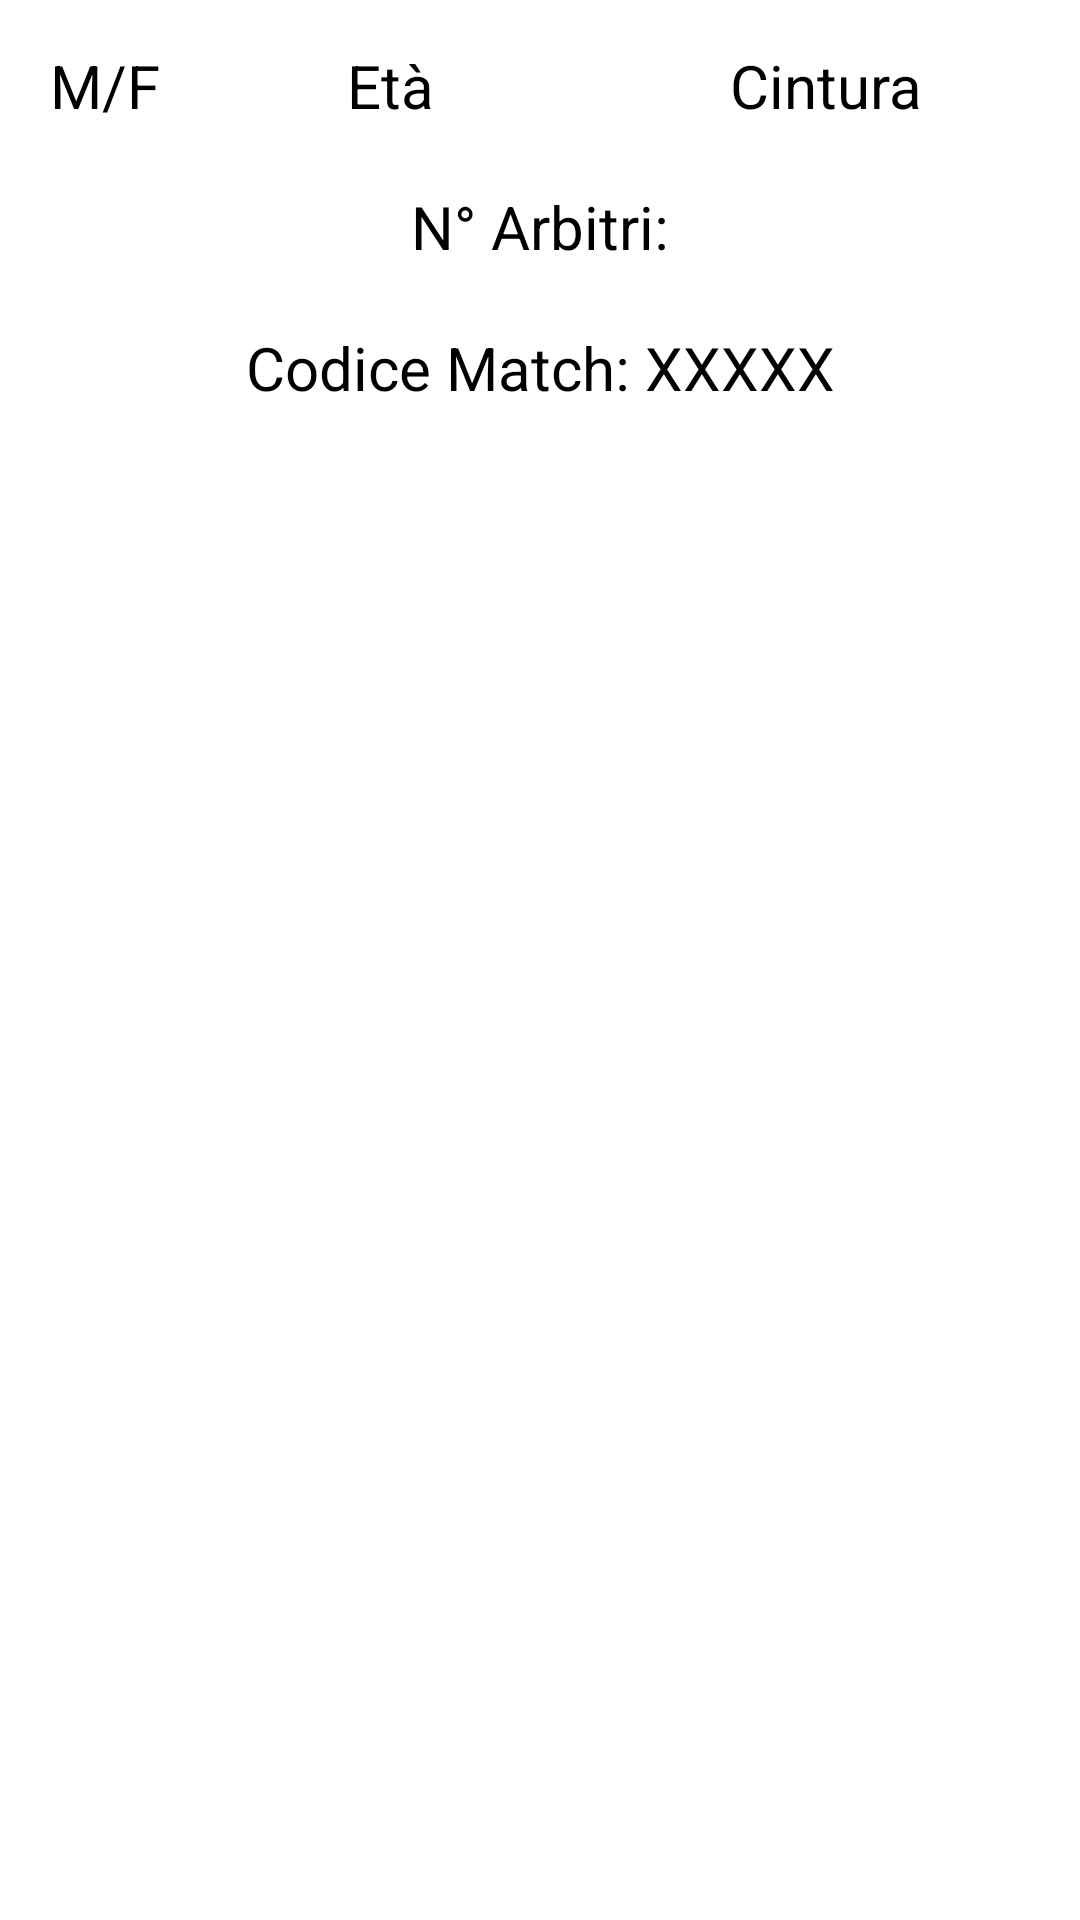

Here is an Android app screen rendered from its layout file. Give the layout XML and the strings, colors and styles it references.
<!-- AndroidManifest.xml: application theme Theme.PoomsaeScorer -->
<!-- res/layout/activity_match.xml -->
<?xml version="1.0" encoding="utf-8"?>
<LinearLayout xmlns:android="http://schemas.android.com/apk/res/android"
    xmlns:app="http://schemas.android.com/apk/res-auto"
    xmlns:tools="http://schemas.android.com/tools"
    android:layout_width="match_parent"
    android:layout_height="match_parent"
    android:orientation="vertical"
    tools:context=".activity.supervisor.MatchActivity">

    <LinearLayout
        android:layout_width="match_parent"
        android:layout_height="wrap_content"
        android:layout_marginTop="5dp"
        android:orientation="horizontal">

        <TextView
            android:id="@+id/sex_category_text"
            android:layout_width="0dp"
            android:layout_height="wrap_content"
            android:layout_gravity="center"
            android:layout_margin="10dp"
            android:layout_weight="1"
            android:gravity="center"
            android:text="M/F"
            android:textSize="@dimen/text_size_header"/>

        <TextView
            android:id="@+id/age_category_text"
            android:layout_width="0dp"
            android:layout_height="wrap_content"
            android:layout_gravity="center"
            android:layout_margin="10dp"
            android:layout_weight="2"
            android:gravity="center"
            android:text="Età"
            android:textSize="@dimen/text_size_header"/>


        <TextView
            android:id="@+id/belt_category_text"
            android:layout_width="0dp"
            android:layout_height="wrap_content"
            android:layout_weight="3"
            android:layout_gravity="center"
            android:layout_margin="10dp"
            android:gravity="center"
            android:text="Cintura"
            android:textSize="@dimen/text_size_header"/>

    </LinearLayout>

    <TextView
        android:id="@+id/num_referees_text"
        android:layout_width="match_parent"
        android:layout_height="wrap_content"
        android:text="N° Arbitri:"
        android:layout_gravity="center"
        android:layout_margin="10dp"
        android:gravity="center"
        android:textSize="@dimen/text_size_header"/>


    <TextView
        android:id="@+id/id_match_text"
        android:layout_width="match_parent"
        android:layout_height="wrap_content"
        android:text="Codice Match: XXXXX"
        android:layout_gravity="center"
        android:layout_margin="10dp"
        android:gravity="center"
        android:textSize="@dimen/text_size_header"/>


    <ListView
        android:id="@+id/athletes_list_view"
        android:layout_width="match_parent"
        android:layout_height="0dp"
        android:layout_weight="4"
        android:padding="5dp"
        android:stackFromBottom="false"
        android:divider="@drawable/separator_line"
        android:dividerHeight="10dp"
        android:transcriptMode="alwaysScroll"
        tools:listitem="@layout/athlete_item"/>

</LinearLayout>
<!-- res/layout/athlete_item.xml (included above) -->
<?xml version="1.0" encoding="utf-8"?>
<LinearLayout
    xmlns:android="http://schemas.android.com/apk/res/android"
    android:orientation="horizontal"
    android:layout_margin="4dp"
    android:layout_width="match_parent"
    android:layout_height="80dp">

    <LinearLayout
        android:layout_width="match_parent"
        android:layout_height="match_parent"
        android:orientation="horizontal">

        <TextView
            android:id="@+id/athlete_item"
            android:layout_width="wrap_content"
            android:layout_height="match_parent"
            android:layout_weight="9"
            android:layout_gravity="center"
            android:gravity="center"
            android:text="Atleta"
            android:textAppearance="?android:attr/textAppearanceLarge" />

        <TextView
            android:id="@+id/points_item"
            android:layout_width="wrap_content"
            android:layout_height="match_parent"
            android:layout_weight="1"
            android:layout_gravity="center"
            android:gravity="center"
            android:text="X.XX"
            android:textAppearance="?android:attr/textAppearanceLarge" />

    </LinearLayout>

</LinearLayout>
<!-- resources referenced by this layout -->
<resources>
  <dimen name="text_size_header">20sp</dimen>
  <!-- drawable separator_line (drawable) -->
  <?xml version="1.0" encoding="utf-8"?>
  <inset xmlns:android="http://schemas.android.com/apk/res/android"
      android:insetLeft="5dp"
      android:insetRight="5dp">
  
      <shape android:shape="line" >
          <stroke
              android:dashGap="1dp"
              android:dashWidth="1.5dp"
              android:width="1dp"
              android:color="@color/colorAccent"/>
      </shape>
  
      
  </inset>
  <style name="Theme.PoomsaeScorer" parent="Theme.MaterialComponents.Light">
          
          <item name="colorPrimary">@color/colorPrimary</item>
          <item name="colorPrimaryVariant">@color/design_default_color_primary_variant</item>
          <item name="colorOnPrimary">@color/design_default_color_on_primary</item>
          
          <item name="colorSecondary">@color/design_default_color_secondary</item>
          <item name="colorSecondaryVariant">@color/design_default_color_secondary_variant</item>
          <item name="colorOnSecondary">@color/design_default_color_on_secondary</item>
          
          <item name="android:statusBarColor" tools:targetApi="l">@color/design_default_color_primary_variant</item>
          
          <item name="android:actionBarStyle">@style/Theme.PoomsaeScorer.ActionBarStyle</item>
          <item name="android:textColor">@color/design_default_color_on_secondary</item>
  
      </style>
  <color name="colorAccent">@color/accent</color>
  <color name="colorPrimary">@color/primary</color>
  <style name="Theme.PoomsaeScorer.ActionBarStyle" parent="Theme.MaterialComponents.Light.DarkActionBar">
          <item name="android:titleTextStyle">@style/Theme.PoomsaeScorer.ActionBar.TextActionBar</item>
      </style>
  <color name="accent">#FF9800</color>
  <color name="primary">#3F51B5</color>
  <style name="Theme.PoomsaeScorer.ActionBar.TextActionBar" parent="Widget.MaterialComponents.ActionBar.Primary">
          <item name="android:textColor">@color/design_default_color_on_primary</item>
      </style>
</resources>
